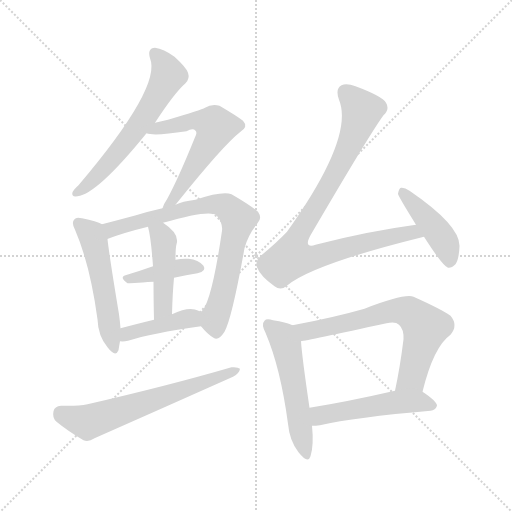
t = 0.00 s
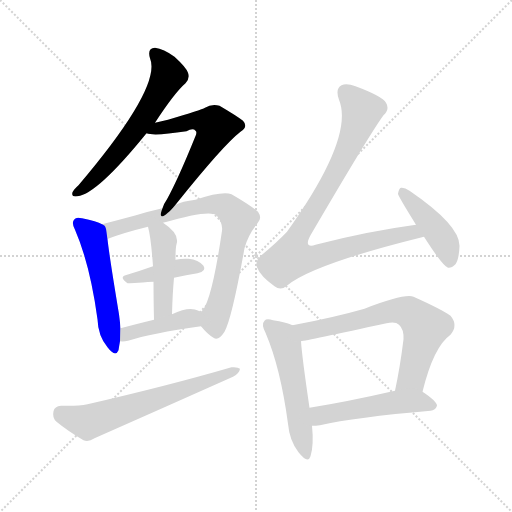
t = 1.92 s
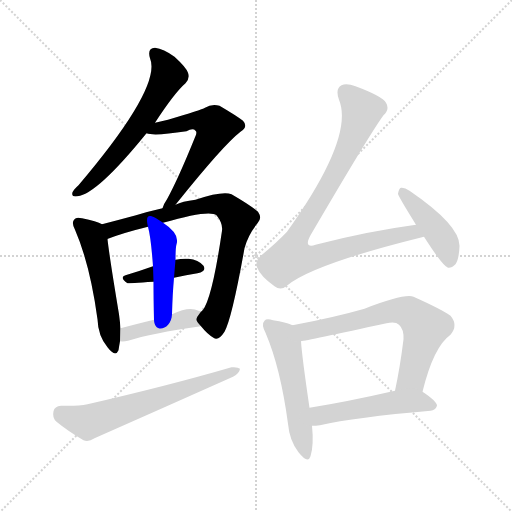
t = 3.83 s
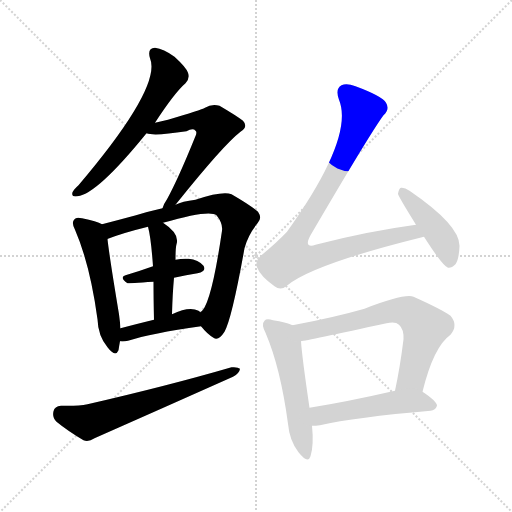
t = 5.75 s
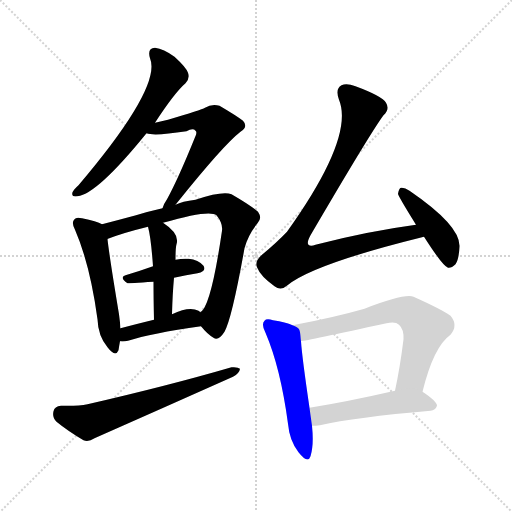
t = 7.66 s
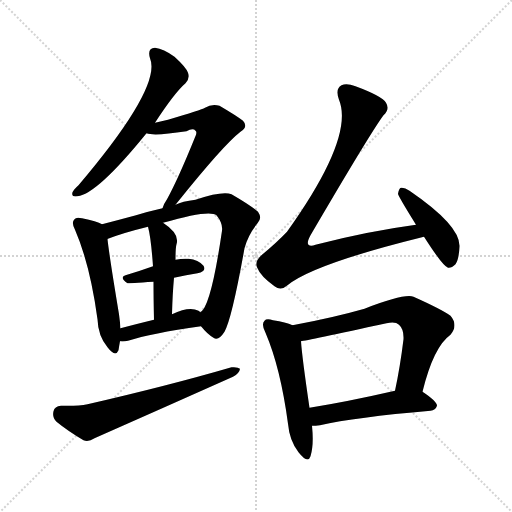
t = 9.58 s

The animated SVG that drew these frames (rendered in a browser with its animation timeline set to each time). Animation: 13 CSS @keyframes rules; one cycle of 9.58 s.

<svg version="1.1" viewBox="0 0 1024 1024" xmlns="http://www.w3.org/2000/svg">
  <g stroke="lightgray" stroke-dasharray="1,1" stroke-width="1" transform="scale(4, 4)">
    <line x1="0" y1="0" x2="256" y2="256"></line>
    <line x1="256" y1="0" x2="0" y2="256"></line>
    <line x1="128" y1="0" x2="128" y2="256"></line>
    <line x1="0" y1="128" x2="256" y2="128"></line>
  </g>
<g transform="scale(1, -1) translate(0, -900)">
   <style type="text/css">
    @keyframes keyframes0 {
      from {
       stroke: blue;
       stroke-dashoffset: 607;
       stroke-width: 128;
       }
       66% {
       animation-timing-function: step-end;
       stroke: blue;
       stroke-dashoffset: 0;
       stroke-width: 128;
       }
       to {
       stroke: black;
       stroke-width: 1024;
       }
       }
       #make-me-a-hanzi-animation-0 {
         animation: keyframes0 0.743978s both;
         animation-delay: 0.000000s;
         animation-timing-function: linear;
       }
    @keyframes keyframes1 {
      from {
       stroke: blue;
       stroke-dashoffset: 583;
       stroke-width: 128;
       }
       65% {
       animation-timing-function: step-end;
       stroke: blue;
       stroke-dashoffset: 0;
       stroke-width: 128;
       }
       to {
       stroke: black;
       stroke-width: 1024;
       }
       }
       #make-me-a-hanzi-animation-1 {
         animation: keyframes1 0.724447s both;
         animation-delay: 0.743978s;
         animation-timing-function: linear;
       }
    @keyframes keyframes2 {
      from {
       stroke: blue;
       stroke-dashoffset: 520;
       stroke-width: 128;
       }
       63% {
       animation-timing-function: step-end;
       stroke: blue;
       stroke-dashoffset: 0;
       stroke-width: 128;
       }
       to {
       stroke: black;
       stroke-width: 1024;
       }
       }
       #make-me-a-hanzi-animation-2 {
         animation: keyframes2 0.673177s both;
         animation-delay: 1.468424s;
         animation-timing-function: linear;
       }
    @keyframes keyframes3 {
      from {
       stroke: blue;
       stroke-dashoffset: 767;
       stroke-width: 128;
       }
       71% {
       animation-timing-function: step-end;
       stroke: blue;
       stroke-dashoffset: 0;
       stroke-width: 128;
       }
       to {
       stroke: black;
       stroke-width: 1024;
       }
       }
       #make-me-a-hanzi-animation-3 {
         animation: keyframes3 0.874186s both;
         animation-delay: 2.141602s;
         animation-timing-function: linear;
       }
    @keyframes keyframes4 {
      from {
       stroke: blue;
       stroke-dashoffset: 403;
       stroke-width: 128;
       }
       57% {
       animation-timing-function: step-end;
       stroke: blue;
       stroke-dashoffset: 0;
       stroke-width: 128;
       }
       to {
       stroke: black;
       stroke-width: 1024;
       }
       }
       #make-me-a-hanzi-animation-4 {
         animation: keyframes4 0.577962s both;
         animation-delay: 3.015788s;
         animation-timing-function: linear;
       }
    @keyframes keyframes5 {
      from {
       stroke: blue;
       stroke-dashoffset: 444;
       stroke-width: 128;
       }
       59% {
       animation-timing-function: step-end;
       stroke: blue;
       stroke-dashoffset: 0;
       stroke-width: 128;
       }
       to {
       stroke: black;
       stroke-width: 1024;
       }
       }
       #make-me-a-hanzi-animation-5 {
         animation: keyframes5 0.611328s both;
         animation-delay: 3.593750s;
         animation-timing-function: linear;
       }
    @keyframes keyframes6 {
      from {
       stroke: blue;
       stroke-dashoffset: 413;
       stroke-width: 128;
       }
       57% {
       animation-timing-function: step-end;
       stroke: blue;
       stroke-dashoffset: 0;
       stroke-width: 128;
       }
       to {
       stroke: black;
       stroke-width: 1024;
       }
       }
       #make-me-a-hanzi-animation-6 {
         animation: keyframes6 0.586100s both;
         animation-delay: 4.205078s;
         animation-timing-function: linear;
       }
    @keyframes keyframes7 {
      from {
       stroke: blue;
       stroke-dashoffset: 631;
       stroke-width: 128;
       }
       67% {
       animation-timing-function: step-end;
       stroke: blue;
       stroke-dashoffset: 0;
       stroke-width: 128;
       }
       to {
       stroke: black;
       stroke-width: 1024;
       }
       }
       #make-me-a-hanzi-animation-7 {
         animation: keyframes7 0.763509s both;
         animation-delay: 4.791178s;
         animation-timing-function: linear;
       }
    @keyframes keyframes8 {
      from {
       stroke: blue;
       stroke-dashoffset: 889;
       stroke-width: 128;
       }
       74% {
       animation-timing-function: step-end;
       stroke: blue;
       stroke-dashoffset: 0;
       stroke-width: 128;
       }
       to {
       stroke: black;
       stroke-width: 1024;
       }
       }
       #make-me-a-hanzi-animation-8 {
         animation: keyframes8 0.973470s both;
         animation-delay: 5.554688s;
         animation-timing-function: linear;
       }
    @keyframes keyframes9 {
      from {
       stroke: blue;
       stroke-dashoffset: 430;
       stroke-width: 128;
       }
       58% {
       animation-timing-function: step-end;
       stroke: blue;
       stroke-dashoffset: 0;
       stroke-width: 128;
       }
       to {
       stroke: black;
       stroke-width: 1024;
       }
       }
       #make-me-a-hanzi-animation-9 {
         animation: keyframes9 0.599935s both;
         animation-delay: 6.528158s;
         animation-timing-function: linear;
       }
    @keyframes keyframes10 {
      from {
       stroke: blue;
       stroke-dashoffset: 531;
       stroke-width: 128;
       }
       63% {
       animation-timing-function: step-end;
       stroke: blue;
       stroke-dashoffset: 0;
       stroke-width: 128;
       }
       to {
       stroke: black;
       stroke-width: 1024;
       }
       }
       #make-me-a-hanzi-animation-10 {
         animation: keyframes10 0.682129s both;
         animation-delay: 7.128092s;
         animation-timing-function: linear;
       }
    @keyframes keyframes11 {
      from {
       stroke: blue;
       stroke-dashoffset: 671;
       stroke-width: 128;
       }
       69% {
       animation-timing-function: step-end;
       stroke: blue;
       stroke-dashoffset: 0;
       stroke-width: 128;
       }
       to {
       stroke: black;
       stroke-width: 1024;
       }
       }
       #make-me-a-hanzi-animation-11 {
         animation: keyframes11 0.796061s both;
         animation-delay: 7.810221s;
         animation-timing-function: linear;
       }
    @keyframes keyframes12 {
      from {
       stroke: blue;
       stroke-dashoffset: 503;
       stroke-width: 128;
       }
       62% {
       animation-timing-function: step-end;
       stroke: blue;
       stroke-dashoffset: 0;
       stroke-width: 128;
       }
       to {
       stroke: black;
       stroke-width: 1024;
       }
       }
       #make-me-a-hanzi-animation-12 {
         animation: keyframes12 0.659342s both;
         animation-delay: 8.606283s;
         animation-timing-function: linear;
       }
</style>
<path d="M 310.0 654.5 Q 349.0 714.5 371.0 733.5 Q 380.0 742.5 376.0 754.5 Q 373.0 764.5 349.0 786.5 Q 327.0 802.5 310.0 804.5 Q 294.0 803.5 300.0 783.5 Q 324.0 726.5 157.0 529.5 Q 147.0 520.5 145.0 515.5 Q 142.0 505.5 155.0 507.5 Q 194.0 511.5 293.0 633.5 L 310.0 654.5 Z" fill="lightgray"></path> 
<path d="M 351.0 490.5 Q 447.0 610.5 481.0 636.5 Q 497.0 646.5 486.0 658.5 Q 473.0 668.5 439.0 688.5 Q 423.0 692.5 410.0 684.5 Q 403.0 680.5 336.0 660.5 Q 323.0 657.5 310.0 654.5 C 281.0 647.5 263.0 638.5 293.0 633.5 Q 308.0 627.5 373.0 637.5 Q 386.0 644.5 391.0 638.5 Q 395.0 635.5 390.0 625.5 Q 356.0 541.5 334.0 501.5 Q 327.0 491.5 325.0 483.5 C 314.0 455.5 332.0 467.5 351.0 490.5 Z" fill="lightgray"></path> 
<path d="M 204.0 451.5 Q 194.0 457.5 164.0 463.5 Q 152.0 466.5 149.0 461.5 Q 142.0 455.5 150.0 440.5 Q 180.0 371.5 195.0 261.5 Q 196.0 228.5 215.0 205.5 Q 231.0 184.5 237.0 199.5 Q 238.0 206.5 240.0 217.5 L 241.0 243.5 Q 240.0 256.5 238.0 271.5 Q 219.0 385.5 215.0 421.5 C 212.0 447.5 212.0 447.5 204.0 451.5 Z" fill="lightgray"></path> 
<path d="M 402.0 247.5 Q 415.0 231.5 427.0 224.5 Q 437.0 217.5 449.0 236.5 Q 464.0 263.5 489.0 403.5 Q 496.0 430.5 515.0 453.5 Q 525.0 463.5 516.0 476.5 Q 501.0 489.5 463.0 511.5 Q 445.0 518.5 391.0 500.5 Q 364.0 497.5 351.0 490.5 L 325.0 483.5 Q 298.0 477.5 272.0 469.5 Q 235.0 459.5 204.0 451.5 C 175.0 443.5 187.0 410.5 215.0 421.5 Q 214.0 422.5 216.0 422.5 Q 247.0 434.5 296.0 446.5 L 326.0 454.5 Q 419.0 481.5 433.0 469.5 Q 446.0 453.5 444.0 438.5 Q 422.0 287.5 401.0 275.5 C 390.0 260.5 390.0 260.5 402.0 247.5 Z" fill="lightgray"></path> 
<path d="M 348.0 344.5 Q 373.0 350.5 395.0 353.5 Q 414.0 357.5 407.0 368.5 Q 397.0 380.5 377.0 382.5 Q 365.0 383.5 351.0 380.5 L 306.0 367.5 Q 278.0 357.5 251.0 349.5 Q 238.0 345.5 255.0 333.5 Q 258.0 333.5 307.0 336.5 L 348.0 344.5 Z" fill="lightgray"></path> 
<path d="M 344.0 271.5 Q 345.0 311.5 348.0 344.5 L 351.0 380.5 Q 351.0 404.5 353.0 411.5 Q 360.0 432.5 326.0 454.5 C 301.0 471.5 289.0 475.5 296.0 446.5 Q 302.0 424.5 306.0 367.5 L 307.0 336.5 Q 307.0 305.5 308.0 260.5 C 309.0 230.5 343.0 241.5 344.0 271.5 Z" fill="lightgray"></path> 
<path d="M 240.0 217.5 Q 247.0 216.5 256.0 218.5 Q 302.0 233.5 402.0 247.5 C 432.0 251.5 425.0 258.5 401.0 275.5 Q 400.0 276.5 397.0 278.5 Q 379.0 288.5 344.0 271.5 L 308.0 260.5 Q 271.0 251.5 241.0 243.5 C 212.0 235.5 210.0 219.5 240.0 217.5 Z" fill="lightgray"></path> 
<path d="M 122.0 88.5 Q 109.0 87.5 107.0 77.5 Q 104.0 64.5 113.0 56.5 Q 135.0 38.5 167.0 19.5 Q 177.0 15.5 189.0 23.5 Q 327.0 84.5 466.0 146.5 Q 479.0 153.5 480.0 162.5 Q 476.0 166.5 463.0 165.5 Q 336.0 128.5 175.0 91.5 Q 156.0 87.5 122.0 88.5 Z" fill="lightgray"></path> 
<path d="M 832.0 450.5 Q 735.0 437.5 631.0 410.5 Q 621.0 406.5 617.0 410.5 Q 613.0 414.5 621.0 429.5 Q 741.0 634.5 767.0 669.5 Q 780.0 681.5 772.0 694.5 Q 765.0 707.5 711.0 727.5 Q 693.0 734.5 683.0 729.5 Q 670.0 722.5 678.0 700.5 Q 709.0 625.5 574.0 436.5 Q 553.0 414.5 524.0 390.5 Q 509.0 377.5 514.0 365.5 Q 521.0 347.5 549.0 327.5 Q 562.0 317.5 575.0 329.5 Q 626.0 371.5 844.0 425.5 Q 845.0 426.5 848.0 426.5 C 877.0 433.5 862.0 454.5 832.0 450.5 Z" fill="lightgray"></path> 
<path d="M 848.0 426.5 Q 885.0 368.5 896.0 364.5 Q 903.0 363.5 911.0 371.5 Q 918.0 381.5 919.0 407.5 Q 920.0 449.5 819.0 518.5 Q 809.0 525.5 802.0 524.5 Q 798.0 523.5 796.0 512.5 Q 796.0 508.5 832.0 450.5 L 848.0 426.5 Z" fill="lightgray"></path> 
<path d="M 585.0 249.5 Q 572.0 255.5 546.0 259.5 Q 533.0 263.5 529.0 258.5 Q 522.0 251.5 531.0 234.5 Q 561.0 164.5 576.0 52.5 Q 579.0 18.5 597.0 -4.5 Q 616.0 -28.5 621.0 -12.5 Q 628.0 9.5 624.0 48.5 L 619.0 84.5 Q 604.0 186.5 602.0 217.5 C 600.0 243.5 600.0 243.5 585.0 249.5 Z" fill="lightgray"></path> 
<path d="M 845.0 116.5 Q 867.0 206.5 901.0 230.5 Q 917.0 249.5 901.0 268.5 Q 883.0 281.5 827.0 306.5 Q 809.0 313.5 729.0 282.5 Q 666.0 264.5 585.0 249.5 C 556.0 243.5 572.0 212.5 602.0 217.5 Q 612.0 218.5 773.0 253.5 Q 791.0 257.5 798.0 250.5 Q 808.0 241.5 807.0 221.5 Q 800.0 164.5 790.0 118.5 C 784.0 89.5 838.0 87.5 845.0 116.5 Z" fill="lightgray"></path> 
<path d="M 624.0 48.5 Q 631.0 48.5 640.0 49.5 Q 710.0 65.5 861.0 78.5 Q 871.0 79.5 874.0 88.5 Q 874.0 97.5 845.0 116.5 C 829.0 127.5 819.0 125.5 790.0 118.5 Q 694.0 96.5 619.0 84.5 C 589.0 79.5 594.0 47.5 624.0 48.5 Z" fill="lightgray"></path> 
      <clipPath id="make-me-a-hanzi-clip-0">
      <path d="M 310.0 654.5 Q 349.0 714.5 371.0 733.5 Q 380.0 742.5 376.0 754.5 Q 373.0 764.5 349.0 786.5 Q 327.0 802.5 310.0 804.5 Q 294.0 803.5 300.0 783.5 Q 324.0 726.5 157.0 529.5 Q 147.0 520.5 145.0 515.5 Q 142.0 505.5 155.0 507.5 Q 194.0 511.5 293.0 633.5 L 310.0 654.5 Z" fill="lightgray"></path>
      </clipPath>
      <path clip-path="url(#make-me-a-hanzi-clip-0)" d="M 310.0 791.5 L 329.0 770.5 L 336.0 746.5 L 320.0 717.5 L 254.0 617.5 L 204.0 558.5 L 153.0 514.5 " fill="none" id="make-me-a-hanzi-animation-0" stroke-dasharray="479 958" stroke-linecap="round"></path>

      <clipPath id="make-me-a-hanzi-clip-1">
      <path d="M 351.0 490.5 Q 447.0 610.5 481.0 636.5 Q 497.0 646.5 486.0 658.5 Q 473.0 668.5 439.0 688.5 Q 423.0 692.5 410.0 684.5 Q 403.0 680.5 336.0 660.5 Q 323.0 657.5 310.0 654.5 C 281.0 647.5 263.0 638.5 293.0 633.5 Q 308.0 627.5 373.0 637.5 Q 386.0 644.5 391.0 638.5 Q 395.0 635.5 390.0 625.5 Q 356.0 541.5 334.0 501.5 Q 327.0 491.5 325.0 483.5 C 314.0 455.5 332.0 467.5 351.0 490.5 Z" fill="lightgray"></path>
      </clipPath>
      <path clip-path="url(#make-me-a-hanzi-clip-1)" d="M 298.0 638.5 L 395.0 658.5 L 429.0 649.5 L 419.0 617.5 L 352.0 504.5 L 331.0 485.5 " fill="none" id="make-me-a-hanzi-animation-1" stroke-dasharray="455 910" stroke-linecap="round"></path>

      <clipPath id="make-me-a-hanzi-clip-2">
      <path d="M 204.0 451.5 Q 194.0 457.5 164.0 463.5 Q 152.0 466.5 149.0 461.5 Q 142.0 455.5 150.0 440.5 Q 180.0 371.5 195.0 261.5 Q 196.0 228.5 215.0 205.5 Q 231.0 184.5 237.0 199.5 Q 238.0 206.5 240.0 217.5 L 241.0 243.5 Q 240.0 256.5 238.0 271.5 Q 219.0 385.5 215.0 421.5 C 212.0 447.5 212.0 447.5 204.0 451.5 Z" fill="lightgray"></path>
      </clipPath>
      <path clip-path="url(#make-me-a-hanzi-clip-2)" d="M 158.0 453.5 L 183.0 431.5 L 189.0 414.5 L 227.0 205.5 " fill="none" id="make-me-a-hanzi-animation-2" stroke-dasharray="392 784" stroke-linecap="round"></path>

      <clipPath id="make-me-a-hanzi-clip-3">
      <path d="M 402.0 247.5 Q 415.0 231.5 427.0 224.5 Q 437.0 217.5 449.0 236.5 Q 464.0 263.5 489.0 403.5 Q 496.0 430.5 515.0 453.5 Q 525.0 463.5 516.0 476.5 Q 501.0 489.5 463.0 511.5 Q 445.0 518.5 391.0 500.5 Q 364.0 497.5 351.0 490.5 L 325.0 483.5 Q 298.0 477.5 272.0 469.5 Q 235.0 459.5 204.0 451.5 C 175.0 443.5 187.0 410.5 215.0 421.5 Q 214.0 422.5 216.0 422.5 Q 247.0 434.5 296.0 446.5 L 326.0 454.5 Q 419.0 481.5 433.0 469.5 Q 446.0 453.5 444.0 438.5 Q 422.0 287.5 401.0 275.5 C 390.0 260.5 390.0 260.5 402.0 247.5 Z" fill="lightgray"></path>
      </clipPath>
      <path clip-path="url(#make-me-a-hanzi-clip-3)" d="M 212.0 445.5 L 224.0 441.5 L 405.0 490.5 L 440.0 490.5 L 458.0 483.5 L 477.0 461.5 L 476.0 451.5 L 430.0 263.5 L 433.0 239.5 " fill="none" id="make-me-a-hanzi-animation-3" stroke-dasharray="639 1278" stroke-linecap="round"></path>

      <clipPath id="make-me-a-hanzi-clip-4">
      <path d="M 348.0 344.5 Q 373.0 350.5 395.0 353.5 Q 414.0 357.5 407.0 368.5 Q 397.0 380.5 377.0 382.5 Q 365.0 383.5 351.0 380.5 L 306.0 367.5 Q 278.0 357.5 251.0 349.5 Q 238.0 345.5 255.0 333.5 Q 258.0 333.5 307.0 336.5 L 348.0 344.5 Z" fill="lightgray"></path>
      </clipPath>
      <path clip-path="url(#make-me-a-hanzi-clip-4)" d="M 254.0 341.5 L 360.0 365.5 L 398.0 363.5 " fill="none" id="make-me-a-hanzi-animation-4" stroke-dasharray="275 550" stroke-linecap="round"></path>

      <clipPath id="make-me-a-hanzi-clip-5">
      <path d="M 344.0 271.5 Q 345.0 311.5 348.0 344.5 L 351.0 380.5 Q 351.0 404.5 353.0 411.5 Q 360.0 432.5 326.0 454.5 C 301.0 471.5 289.0 475.5 296.0 446.5 Q 302.0 424.5 306.0 367.5 L 307.0 336.5 Q 307.0 305.5 308.0 260.5 C 309.0 230.5 343.0 241.5 344.0 271.5 Z" fill="lightgray"></path>
      </clipPath>
      <path clip-path="url(#make-me-a-hanzi-clip-5)" d="M 305.0 443.5 L 322.0 430.5 L 329.0 390.5 L 327.0 295.5 L 322.0 278.5 L 312.0 269.5 " fill="none" id="make-me-a-hanzi-animation-5" stroke-dasharray="316 632" stroke-linecap="round"></path>

      <clipPath id="make-me-a-hanzi-clip-6">
      <path d="M 240.0 217.5 Q 247.0 216.5 256.0 218.5 Q 302.0 233.5 402.0 247.5 C 432.0 251.5 425.0 258.5 401.0 275.5 Q 400.0 276.5 397.0 278.5 Q 379.0 288.5 344.0 271.5 L 308.0 260.5 Q 271.0 251.5 241.0 243.5 C 212.0 235.5 210.0 219.5 240.0 217.5 Z" fill="lightgray"></path>
      </clipPath>
      <path clip-path="url(#make-me-a-hanzi-clip-6)" d="M 244.0 223.5 L 263.0 235.5 L 359.0 259.5 L 381.0 263.5 L 391.0 254.5 " fill="none" id="make-me-a-hanzi-animation-6" stroke-dasharray="285 570" stroke-linecap="round"></path>

      <clipPath id="make-me-a-hanzi-clip-7">
      <path d="M 122.0 88.5 Q 109.0 87.5 107.0 77.5 Q 104.0 64.5 113.0 56.5 Q 135.0 38.5 167.0 19.5 Q 177.0 15.5 189.0 23.5 Q 327.0 84.5 466.0 146.5 Q 479.0 153.5 480.0 162.5 Q 476.0 166.5 463.0 165.5 Q 336.0 128.5 175.0 91.5 Q 156.0 87.5 122.0 88.5 Z" fill="lightgray"></path>
      </clipPath>
      <path clip-path="url(#make-me-a-hanzi-clip-7)" d="M 121.0 74.5 L 175.0 55.5 L 475.0 159.5 " fill="none" id="make-me-a-hanzi-animation-7" stroke-dasharray="503 1006" stroke-linecap="round"></path>

      <clipPath id="make-me-a-hanzi-clip-8">
      <path d="M 832.0 450.5 Q 735.0 437.5 631.0 410.5 Q 621.0 406.5 617.0 410.5 Q 613.0 414.5 621.0 429.5 Q 741.0 634.5 767.0 669.5 Q 780.0 681.5 772.0 694.5 Q 765.0 707.5 711.0 727.5 Q 693.0 734.5 683.0 729.5 Q 670.0 722.5 678.0 700.5 Q 709.0 625.5 574.0 436.5 Q 553.0 414.5 524.0 390.5 Q 509.0 377.5 514.0 365.5 Q 521.0 347.5 549.0 327.5 Q 562.0 317.5 575.0 329.5 Q 626.0 371.5 844.0 425.5 Q 845.0 426.5 848.0 426.5 C 877.0 433.5 862.0 454.5 832.0 450.5 Z" fill="lightgray"></path>
      </clipPath>
      <path clip-path="url(#make-me-a-hanzi-clip-8)" d="M 692.0 715.5 L 724.0 678.5 L 719.0 659.5 L 668.0 548.5 L 597.0 432.5 L 583.0 384.5 L 638.0 387.5 L 812.0 433.5 L 825.0 434.5 L 831.0 428.5 " fill="none" id="make-me-a-hanzi-animation-8" stroke-dasharray="761 1522" stroke-linecap="round"></path>

      <clipPath id="make-me-a-hanzi-clip-9">
      <path d="M 848.0 426.5 Q 885.0 368.5 896.0 364.5 Q 903.0 363.5 911.0 371.5 Q 918.0 381.5 919.0 407.5 Q 920.0 449.5 819.0 518.5 Q 809.0 525.5 802.0 524.5 Q 798.0 523.5 796.0 512.5 Q 796.0 508.5 832.0 450.5 L 848.0 426.5 Z" fill="lightgray"></path>
      </clipPath>
      <path clip-path="url(#make-me-a-hanzi-clip-9)" d="M 805.0 515.5 L 884.0 424.5 L 895.0 401.5 L 898.0 373.5 " fill="none" id="make-me-a-hanzi-animation-9" stroke-dasharray="302 604" stroke-linecap="round"></path>

      <clipPath id="make-me-a-hanzi-clip-10">
      <path d="M 585.0 249.5 Q 572.0 255.5 546.0 259.5 Q 533.0 263.5 529.0 258.5 Q 522.0 251.5 531.0 234.5 Q 561.0 164.5 576.0 52.5 Q 579.0 18.5 597.0 -4.5 Q 616.0 -28.5 621.0 -12.5 Q 628.0 9.5 624.0 48.5 L 619.0 84.5 Q 604.0 186.5 602.0 217.5 C 600.0 243.5 600.0 243.5 585.0 249.5 Z" fill="lightgray"></path>
      </clipPath>
      <path clip-path="url(#make-me-a-hanzi-clip-10)" d="M 536.0 251.5 L 565.0 226.5 L 572.0 209.5 L 610.0 -5.5 " fill="none" id="make-me-a-hanzi-animation-10" stroke-dasharray="403 806" stroke-linecap="round"></path>

      <clipPath id="make-me-a-hanzi-clip-11">
      <path d="M 845.0 116.5 Q 867.0 206.5 901.0 230.5 Q 917.0 249.5 901.0 268.5 Q 883.0 281.5 827.0 306.5 Q 809.0 313.5 729.0 282.5 Q 666.0 264.5 585.0 249.5 C 556.0 243.5 572.0 212.5 602.0 217.5 Q 612.0 218.5 773.0 253.5 Q 791.0 257.5 798.0 250.5 Q 808.0 241.5 807.0 221.5 Q 800.0 164.5 790.0 118.5 C 784.0 89.5 838.0 87.5 845.0 116.5 Z" fill="lightgray"></path>
      </clipPath>
      <path clip-path="url(#make-me-a-hanzi-clip-11)" d="M 594.0 247.5 L 604.0 239.5 L 621.0 238.5 L 784.0 278.5 L 823.0 273.5 L 851.0 244.5 L 824.0 144.5 L 797.0 123.5 " fill="none" id="make-me-a-hanzi-animation-11" stroke-dasharray="543 1086" stroke-linecap="round"></path>

      <clipPath id="make-me-a-hanzi-clip-12">
      <path d="M 624.0 48.5 Q 631.0 48.5 640.0 49.5 Q 710.0 65.5 861.0 78.5 Q 871.0 79.5 874.0 88.5 Q 874.0 97.5 845.0 116.5 C 829.0 127.5 819.0 125.5 790.0 118.5 Q 694.0 96.5 619.0 84.5 C 589.0 79.5 594.0 47.5 624.0 48.5 Z" fill="lightgray"></path>
      </clipPath>
      <path clip-path="url(#make-me-a-hanzi-clip-12)" d="M 628.0 55.5 L 640.0 68.5 L 786.0 94.5 L 837.0 97.5 L 866.0 89.5 " fill="none" id="make-me-a-hanzi-animation-12" stroke-dasharray="375 750" stroke-linecap="round"></path>

</g>
</svg>
